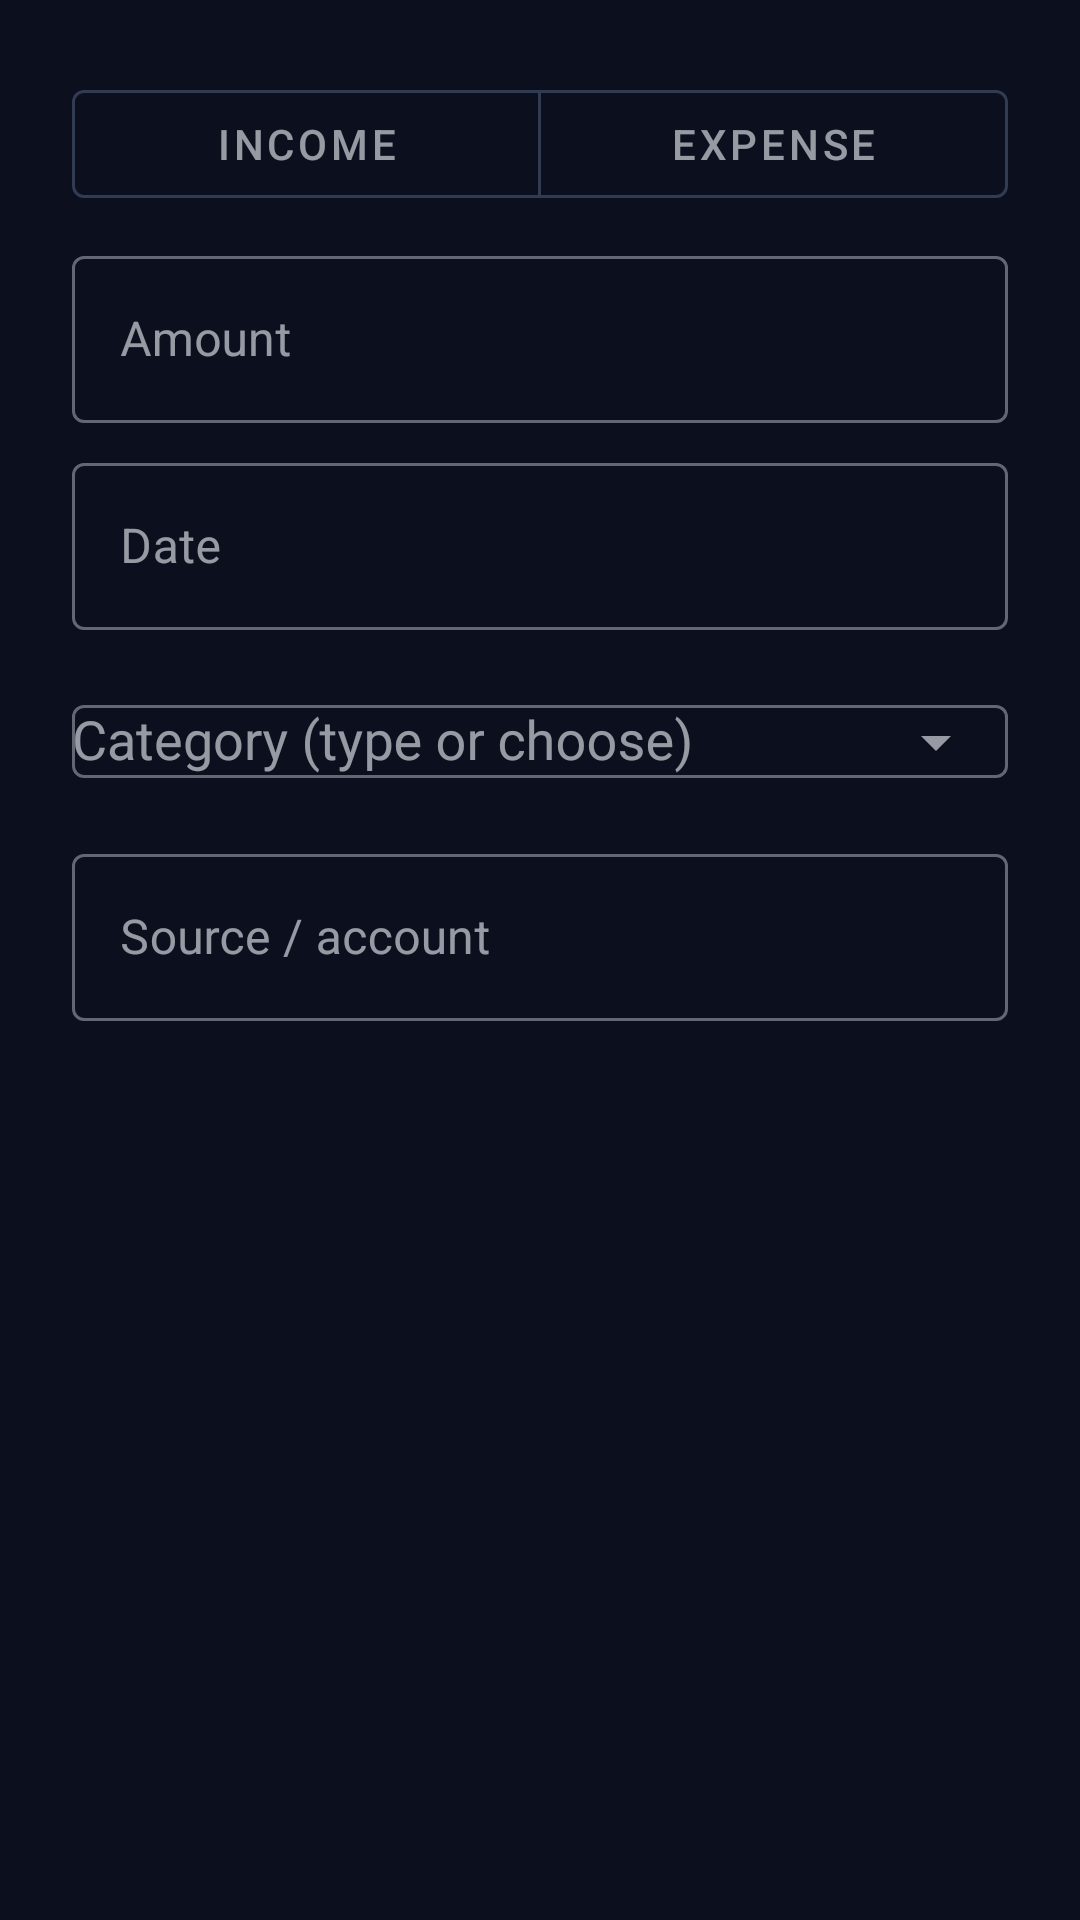

Write the Android layout XML for this screen, with the resource values it uses.
<!-- AndroidManifest.xml: application theme Theme.DigitalWallet.NoActionBar -->
<!-- res/layout/dialog_edit_parsed.xml -->
<?xml version="1.0" encoding="utf-8"?>
<ScrollView xmlns:android="http://schemas.android.com/apk/res/android"
    xmlns:app="http://schemas.android.com/apk/res-auto"
    android:layout_width="match_parent"
    android:layout_height="wrap_content">

    <LinearLayout
        android:layout_width="match_parent"
        android:layout_height="wrap_content"
        android:orientation="vertical"
        android:padding="24dp">

        <com.google.android.material.button.MaterialButtonToggleGroup
            android:id="@+id/toggle_type"
            android:layout_width="match_parent"
            android:layout_height="wrap_content"
            app:singleSelection="true"
            app:selectionRequired="true">

            <com.google.android.material.button.MaterialButton
                android:id="@+id/button_type_income"
                style="@style/Widget.MaterialComponents.Button.OutlinedButton"
                android:layout_width="0dp"
                android:layout_height="wrap_content"
                android:layout_weight="1"
                android:text="@string/type_income" />

            <com.google.android.material.button.MaterialButton
                android:id="@+id/button_type_expense"
                style="@style/Widget.MaterialComponents.Button.OutlinedButton"
                android:layout_width="0dp"
                android:layout_height="wrap_content"
                android:layout_weight="1"
                android:text="@string/type_expense" />

        </com.google.android.material.button.MaterialButtonToggleGroup>

        <com.google.android.material.textfield.TextInputLayout style="@style/WalletInputLayout">
            <com.google.android.material.textfield.TextInputEditText
                android:id="@+id/edit_amount" style="@style/WalletInputEdit"
                android:hint="@string/field_amount"
                android:inputType="numberDecimal" />
        </com.google.android.material.textfield.TextInputLayout>

        <com.google.android.material.textfield.TextInputLayout style="@style/WalletInputLayout">
            <com.google.android.material.textfield.TextInputEditText
                android:id="@+id/edit_date" style="@style/WalletInputEdit"
                android:hint="@string/field_date" />
        </com.google.android.material.textfield.TextInputLayout>

        <com.google.android.material.textfield.TextInputLayout
            style="@style/WalletInputLayout"
            app:endIconMode="dropdown_menu">
            <com.google.android.material.textfield.MaterialAutoCompleteTextView
                android:id="@+id/edit_category" style="@style/WalletInputEdit"
                android:hint="@string/field_category_editable"
                android:inputType="text" />
        </com.google.android.material.textfield.TextInputLayout>

        <com.google.android.material.textfield.TextInputLayout style="@style/WalletInputLayout">
            <com.google.android.material.textfield.TextInputEditText
                android:id="@+id/edit_source" style="@style/WalletInputEdit"
                android:hint="@string/field_source" />
        </com.google.android.material.textfield.TextInputLayout>

    </LinearLayout>
</ScrollView>
<!-- resources referenced by this layout -->
<resources>
  <string name="field_amount">Amount</string>
  <string name="field_category_editable">Category (type or choose)</string>
  <string name="field_date">Date</string>
  <string name="field_source">Source / account</string>
  <string name="type_expense">Expense</string>
  <string name="type_income">Income</string>
  <style name="WalletInputEdit">
          <item name="android:layout_width">match_parent</item>
          <item name="android:layout_height">wrap_content</item>
      </style>
  <style name="WalletInputLayout" parent="Widget.MaterialComponents.TextInputLayout.OutlinedBox">
          <item name="android:layout_width">match_parent</item>
          <item name="android:layout_height">wrap_content</item>
          <item name="android:layout_marginTop">8dp</item>
      </style>
  <style name="Theme.DigitalWallet.NoActionBar" parent="Theme.MaterialComponents.DayNight.NoActionBar">
          <item name="colorPrimary">@color/wallet_primary</item>
          <item name="colorPrimaryDark">@color/wallet_primary_dark</item>
          <item name="colorOnPrimary">@color/white</item>
          <item name="colorAccent">@color/wallet_accent</item>
          <item name="colorSecondary">@color/wallet_accent</item>
          <item name="colorOnSecondary">@color/wallet_text_dark</item>
          <item name="colorSurface">@color/wallet_surface_muted</item>
          <item name="colorOnSurface">@color/wallet_text_light</item>
          <item name="android:colorBackground">@color/wallet_background_light</item>
          <item name="colorOnBackground">@color/wallet_text_light</item>
          <item name="materialCardViewStyle">@style/Widget.DigitalWallet.GlassCard</item>
          <item name="android:statusBarColor">@color/wallet_primary_dark</item>
          <item name="android:windowLightStatusBar" tools:targetApi="m">false</item>
      </style>
  <color name="wallet_primary">#101A33</color>
  <color name="wallet_primary_dark">#080D1C</color>
  <color name="white">#FFFFFF</color>
  <color name="wallet_accent">#2FE6C2</color>
  <color name="wallet_text_dark">#0B1220</color>
  <color name="wallet_surface_muted">#16213A</color>
  <color name="wallet_text_light">#F4F7FB</color>
  <color name="wallet_background_light">#0B0F1E</color>
  <style name="Widget.DigitalWallet.GlassCard" parent="Widget.MaterialComponents.CardView">
          <item name="cardBackgroundColor">@color/wallet_surface_muted</item>
          <item name="strokeColor">@color/glass_stroke</item>
          <item name="strokeWidth">1dp</item>
          <item name="cardCornerRadius">16dp</item>
          <item name="cardElevation">3dp</item>
          <item name="rippleColor">@color/wallet_accent</item>
      </style>
  <color name="glass_stroke">#402FE6C2</color>
</resources>
